Run: headless pygame with SDL's dummy video driver; simulated clock (each Clock.tick advances the game by its frame time, no real sleeping); random seed 0; keys injected as events and as key.get_pressed() state; mouse plan: one left click at the window centre at the start of phase 2, then a move to the lower-right quarter at the start of phase 3.
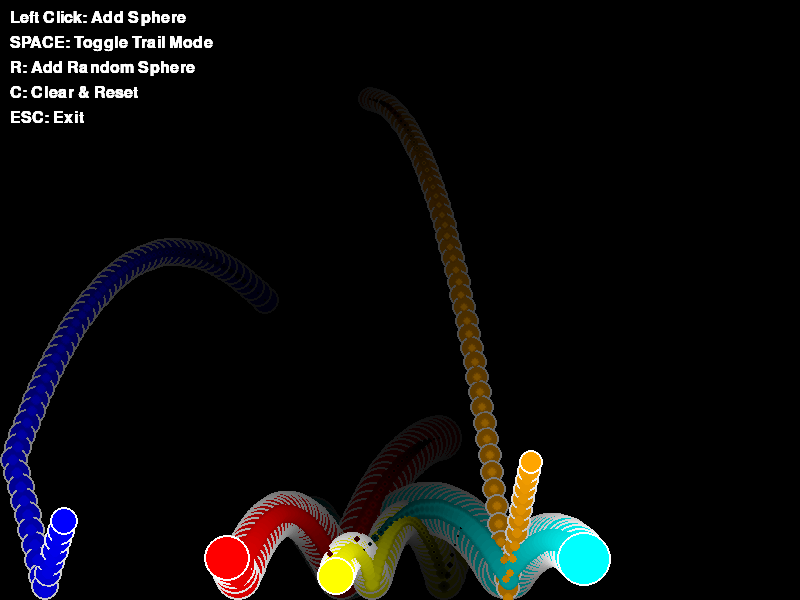
Frame 1 of 4 · flips 1–60 · no input
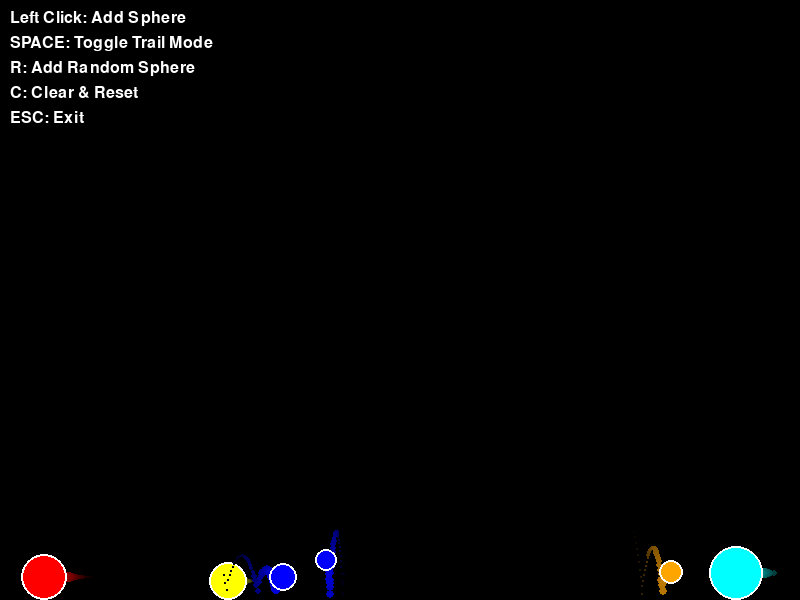
Frame 2 of 4 · flips 61–180 · clicked the window centre · tapped SPACE, RETURN · held RIGHT (→), D
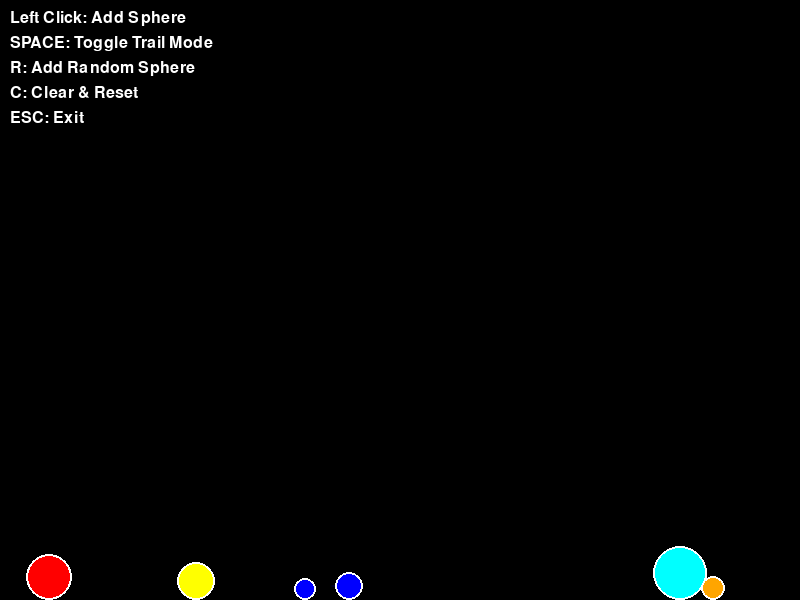
Frame 3 of 4 · flips 181–300 · moved the mouse to the lower-right quarter · held DOWN (↓), S
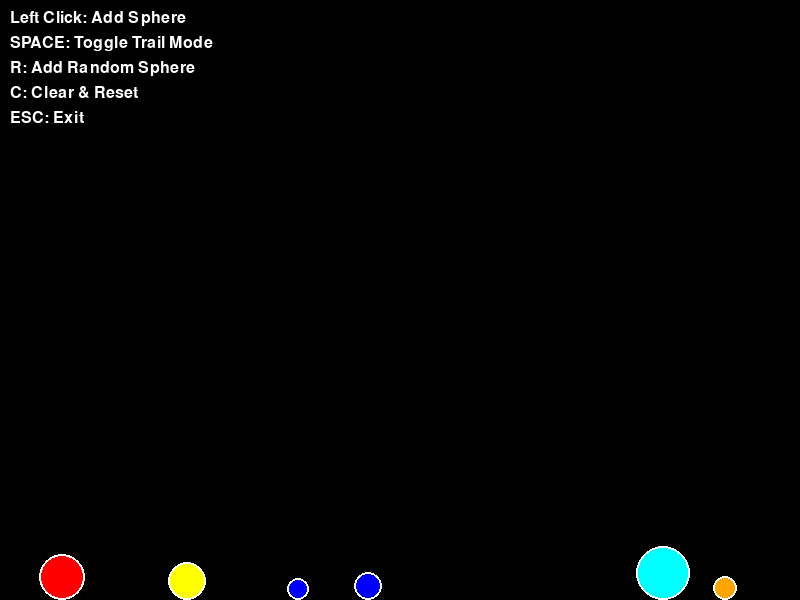
Frame 4 of 4 · flips 301–420 · held LEFT (←), A, UP (↑), W

The pygame program that drew these frames:

"""
Sphere Drawings - Physics-based Artistic Sphere Animation
A physics simulation that creates artistic sphere drawings using Pygame.
"""

import pygame
import math
import random
import sys

# Initialize Pygame
pygame.init()

# Constants
SCREEN_WIDTH = 800
SCREEN_HEIGHT = 600
FPS = 60
GRAVITY = 0.5
FRICTION = 0.99
BOUNCE_DAMPENING = 0.8

# Colors
BLACK = (0, 0, 0)
WHITE = (255, 255, 255)
RED = (255, 0, 0)
GREEN = (0, 255, 0)
BLUE = (0, 0, 255)
YELLOW = (255, 255, 0)
PURPLE = (255, 0, 255)
CYAN = (0, 255, 255)
ORANGE = (255, 165, 0)

COLORS = [RED, GREEN, BLUE, YELLOW, PURPLE, CYAN, ORANGE]

class Sphere:
    def __init__(self, x, y, radius, color, velocity_x=0, velocity_y=0):
        self.x = x
        self.y = y
        self.radius = radius
        self.color = color
        self.velocity_x = velocity_x
        self.velocity_y = velocity_y
        self.trail = []  # Store previous positions for trail effect
        self.max_trail_length = 50
        
    def update(self):
        # Apply gravity
        self.velocity_y += GRAVITY
        
        # Apply friction
        self.velocity_x *= FRICTION
        self.velocity_y *= FRICTION
        
        # Update position
        self.x += self.velocity_x
        self.y += self.velocity_y
        
        # Store position for trail
        self.trail.append((int(self.x), int(self.y)))
        if len(self.trail) > self.max_trail_length:
            self.trail.pop(0)
        
        # Boundary collision detection
        if self.x - self.radius <= 0 or self.x + self.radius >= SCREEN_WIDTH:
            self.velocity_x = -self.velocity_x * BOUNCE_DAMPENING
            if self.x - self.radius <= 0:
                self.x = self.radius
            else:
                self.x = SCREEN_WIDTH - self.radius
                
        if self.y - self.radius <= 0 or self.y + self.radius >= SCREEN_HEIGHT:
            self.velocity_y = -self.velocity_y * BOUNCE_DAMPENING
            if self.y - self.radius <= 0:
                self.y = self.radius
            else:
                self.y = SCREEN_HEIGHT - self.radius
    
    def draw(self, screen):
        # Draw trail
        for i, pos in enumerate(self.trail):
            alpha = i / len(self.trail)  # Fade effect
            trail_radius = max(1, int(self.radius * alpha * 0.5))
            trail_color = tuple(int(c * alpha) for c in self.color)
            pygame.draw.circle(screen, trail_color, pos, trail_radius)
        
        # Draw main sphere
        pygame.draw.circle(screen, self.color, (int(self.x), int(self.y)), self.radius)
        pygame.draw.circle(screen, WHITE, (int(self.x), int(self.y)), self.radius, 2)

class SphereDrawings:
    def __init__(self):
        self.screen = pygame.display.set_mode((SCREEN_WIDTH, SCREEN_HEIGHT))
        pygame.display.set_caption("Sphere Drawings - Physics Art")
        self.clock = pygame.time.Clock()
        self.spheres = []
        self.running = True
        self.drawing_mode = True  # When True, trails persist
        
        # Create initial spheres
        self.create_initial_spheres()
        
    def create_initial_spheres(self):
        """Create some initial spheres with random properties"""
        for _ in range(5):
            x = random.randint(50, SCREEN_WIDTH - 50)
            y = random.randint(50, SCREEN_HEIGHT - 50)
            radius = random.randint(10, 30)
            color = random.choice(COLORS)
            velocity_x = random.uniform(-10, 10)
            velocity_y = random.uniform(-10, 10)
            
            sphere = Sphere(x, y, radius, color, velocity_x, velocity_y)
            self.spheres.append(sphere)
    
    def add_sphere(self, x, y):
        """Add a new sphere at the given position"""
        radius = random.randint(8, 25)
        color = random.choice(COLORS)
        velocity_x = random.uniform(-8, 8)
        velocity_y = random.uniform(-8, 8)
        
        sphere = Sphere(x, y, radius, color, velocity_x, velocity_y)
        self.spheres.append(sphere)
    
    def handle_events(self):
        """Handle pygame events"""
        for event in pygame.event.get():
            if event.type == pygame.QUIT:
                self.running = False
            elif event.type == pygame.KEYDOWN:
                if event.key == pygame.K_ESCAPE:
                    self.running = False
                elif event.key == pygame.K_SPACE:
                    # Toggle drawing mode
                    self.drawing_mode = not self.drawing_mode
                elif event.key == pygame.K_c:
                    # Clear screen and reset spheres
                    self.spheres.clear()
                    self.create_initial_spheres()
                elif event.key == pygame.K_r:
                    # Add random sphere
                    x = random.randint(50, SCREEN_WIDTH - 50)
                    y = random.randint(50, SCREEN_HEIGHT - 50)
                    self.add_sphere(x, y)
            elif event.type == pygame.MOUSEBUTTONDOWN:
                if event.button == 1:  # Left click
                    mouse_x, mouse_y = pygame.mouse.get_pos()
                    self.add_sphere(mouse_x, mouse_y)
    
    def update(self):
        """Update all spheres"""
        for sphere in self.spheres:
            sphere.update()
    
    def draw(self):
        """Draw everything to the screen"""
        if not self.drawing_mode:
            self.screen.fill(BLACK)
        else:
            # Create fade effect for persistent trails
            fade_surface = pygame.Surface((SCREEN_WIDTH, SCREEN_HEIGHT))
            fade_surface.set_alpha(10)
            fade_surface.fill(BLACK)
            self.screen.blit(fade_surface, (0, 0))
        
        # Draw all spheres
        for sphere in self.spheres:
            sphere.draw(self.screen)
        
        # Draw instructions
        font = pygame.font.Font(None, 24)
        instructions = [
            "Left Click: Add Sphere",
            "SPACE: Toggle Trail Mode",
            "R: Add Random Sphere",
            "C: Clear & Reset",
            "ESC: Exit"
        ]
        
        for i, instruction in enumerate(instructions):
            text = font.render(instruction, True, WHITE)
            self.screen.blit(text, (10, 10 + i * 25))
        
        pygame.display.flip()
    
    def run(self):
        """Main game loop"""
        while self.running:
            self.handle_events()
            self.update()
            self.draw()
            self.clock.tick(FPS)
        
        pygame.quit()
        sys.exit()

def main():
    """Main function to run the sphere drawings application"""
    app = SphereDrawings()
    app.run()

if __name__ == "__main__":
    main()
